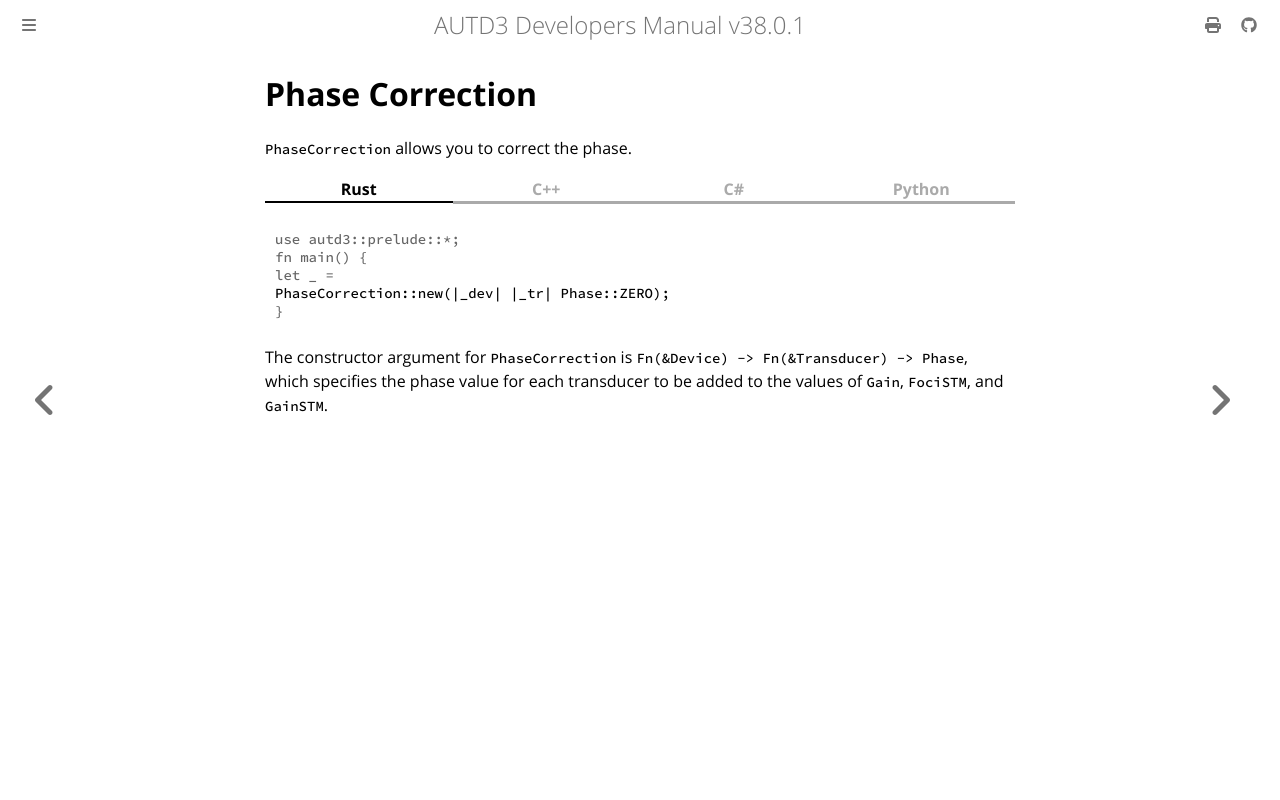

repository: shinolab/autd3-doc · page: en/Users_Manual/API/phase_corr.html · generator: mdbook

# Phase Correction

`PhaseCorrection` allows you to correct the phase.

{{ #tabs }}
{{ #tab name=Rust }}
```rust,edition2024
{{#include ../../../codes/Users_Manual/advanced/phase_corr.rs}}
```
{{ #endtab }}
{{ #tab name=C++ }}
```cpp
{{#include ../../../codes/Users_Manual/advanced/phase_corr.cpp}}
```
{{ #endtab }}
{{ #tab name=C# }}
```cs
{{#include ../../../codes/Users_Manual/advanced/phase_corr.cs}}
```
{{ #endtab }}
{{ #tab name=Python }}
```python
{{#include ../../../codes/Users_Manual/advanced/phase_corr.py}}
```
{{ #endtab }}
{{ #endtabs }}

The constructor argument for `PhaseCorrection` is `Fn(&Device) -> Fn(&Transducer) -> Phase`, which specifies the phase value for each transducer to be added to the values of `Gain`, `FociSTM`, and `GainSTM`.
